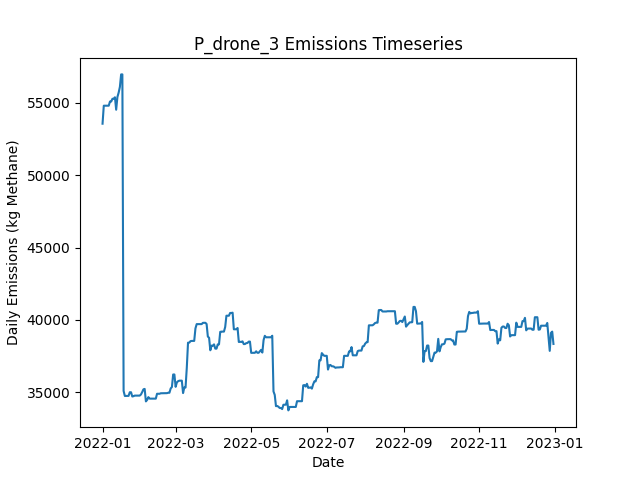

The table this chart was drawn from, first rows:
Date, Daily Emissions (Kg Methane), Daily Mitigable Emissions (Kg Methane), Daily Non-Mitigable Emissions (Kg Methan…, Daily Cost ($), Active Leaks, New Leaks, Leaks Repaired, Leaks Naturally Repaired, Leaks Tagged, Daily Repair Cost ($), Daily Natural Repair Cost ($), drone Deployment Cost ($), drone Sites flagged for Follow-Up, drone Leaks tagged for repair, drone Sites Visited, drone Travel Time (Minutes), drone Survey Time (Minutes), OGI_FU Deployment Cost ($), OGI_FU Sites flagged for Follow-Up, OGI_FU Leaks tagged for repair, OGI_FU Sites Visited, OGI_FU Travel Time (Minutes), OGI_FU Survey Time (Minutes)
2022-01-01, 53556, 21381, 32175, 500, 367, 369, 0, 2, 0.00000, 0.00000, 400, 500, 0, , 9, 300, 180, 0.00000, , 0, 0, 0, 0
2022-01-02, 54800, 21380, 33420, 500, 369, 3, 0, 1, 0.00000, 0.00000, 200, 500, 0, , 1, 30, 20, 0.00000, , 0, 0, 0, 0
2022-01-03, 54800, 21380, 33420, 3000, 368, 0, 0, 1, 229, 0.00000, 200, 0.00000, 9, , 0, 0, 0, 3000, , 229, 9, 360, 1080
2022-01-04, 54801, 21381, 33420, 500, 369, 1, 0, 0, 26, 0.00000, 0.00000, 0.00000, 1, , 0, 0, 0, 500, , 26, 1, 30, 120
2022-01-05, 54801, 21381, 33420, 0.00000, 369, 0, 0, 0, 0.00000, 0.00000, 0.00000, 0.00000, 0, , 0, 0, 0, 0.00000, , 0, 0, 0, 0
2022-01-06, 54801, 21381, 33420, 0.00000, 369, 0, 0, 0, 0.00000, 0.00000, 0.00000, 0.00000, 0, , 0, 0, 0, 0.00000, , 0, 0, 0, 0
2022-01-07, 55089, 21669, 33420, 0.00000, 370, 1, 0, 0, 0.00000, 0.00000, 0.00000, 0.00000, 0, , 0, 0, 0, 0.00000, , 0, 0, 0, 0
2022-01-08, 55089, 21669, 33420, 0.00000, 370, 0, 0, 0, 0.00000, 0.00000, 0.00000, 0.00000, 0, , 0, 0, 0, 0.00000, , 0, 0, 0, 0
2022-01-09, 55279, 21669, 33610, 0.00000, 370, 1, 0, 0, 0.00000, 0.00000, 0.00000, 0.00000, 0, , 0, 0, 0, 0.00000, , 0, 0, 0, 0
2022-01-10, 55279, 21669, 33610, 0.00000, 370, 0, 0, 0, 0.00000, 0.00000, 0.00000, 0.00000, 0, , 0, 0, 0, 0.00000, , 0, 0, 0, 0
2022-01-11, 55383, 21669, 33713, 0.00000, 371, 1, 0, 0, 0.00000, 0.00000, 0.00000, 0.00000, 0, , 0, 0, 0, 0.00000, , 0, 0, 0, 0
2022-01-12, 54522, 21673, 32849, 0.00000, 372, 2, 0, 0, 0.00000, 0.00000, 0.00000, 0.00000, 0, , 0, 0, 0, 0.00000, , 0, 0, 0, 0
2022-01-13, 55401, 22552, 32849, 0.00000, 375, 3, 0, 0, 0.00000, 0.00000, 0.00000, 0.00000, 0, , 0, 0, 0, 0.00000, , 0, 0, 0, 0
2022-01-14, 55702, 22559, 33143, 0.00000, 376, 2, 0, 1, 0.00000, 0.00000, 200, 0.00000, 0, , 0, 0, 0, 0.00000, , 0, 0, 0, 0
2022-01-15, 56100, 22559, 33540, 0.00000, 378, 2, 0, 0, 0.00000, 0.00000, 0.00000, 0.00000, 0, , 0, 0, 0, 0.00000, , 0, 0, 0, 0
2022-01-16, 56964, 22559, 34404, 0.00000, 379, 1, 0, 0, 0.00000, 0.00000, 0.00000, 0.00000, 0, , 0, 0, 0, 0.00000, , 0, 0, 0, 0
2022-01-17, 56964, 22559, 34404, 0.00000, 379, 0, 0, 0, 0.00000, 0.00000, 0.00000, 0.00000, 0, , 0, 0, 0, 0.00000, , 0, 0, 0, 0
2022-01-18, 35090, 1549, 33540, 42800, 166, 2, 214, 0, 0.00000, 42800, 0.00000, 0.00000, 0, , 0, 0, 0, 0.00000, , 0, 0, 0, 0
2022-01-19, 34741, 1201, 33540, 4600, 143, 0, 23, 0, 0.00000, 4600, 0.00000, 0.00000, 0, , 0, 0, 0, 0.00000, , 0, 0, 0, 0
2022-01-20, 34741, 1201, 33540, 0.00000, 143, 0, 0, 0, 0.00000, 0.00000, 0.00000, 0.00000, 0, , 0, 0, 0, 0.00000, , 0, 0, 0, 0
2022-01-21, 34748, 1207, 33540, 0.00000, 144, 1, 0, 0, 0.00000, 0.00000, 0.00000, 0.00000, 0, , 0, 0, 0, 0.00000, , 0, 0, 0, 0
2022-01-22, 34748, 1207, 33540, 0.00000, 144, 0, 0, 0, 0.00000, 0.00000, 0.00000, 0.00000, 0, , 0, 0, 0, 0.00000, , 0, 0, 0, 0
2022-01-23, 34998, 1458, 33540, 0.00000, 145, 1, 0, 0, 0.00000, 0.00000, 0.00000, 0.00000, 0, , 0, 0, 0, 0.00000, , 0, 0, 0, 0
2022-01-24, 34998, 1458, 33540, 0.00000, 145, 0, 0, 0, 0.00000, 0.00000, 0.00000, 0.00000, 0, , 0, 0, 0, 0.00000, , 0, 0, 0, 0
2022-01-25, 34705, 1458, 33247, 0.00000, 144, 0, 0, 0, 0.00000, 0.00000, 0.00000, 0.00000, 0, , 0, 0, 0, 0.00000, , 0, 0, 0, 0
2022-01-26, 34726, 1479, 33247, 0.00000, 145, 1, 0, 0, 0.00000, 0.00000, 0.00000, 0.00000, 0, , 0, 0, 0, 0.00000, , 0, 0, 0, 0
2022-01-27, 34767, 1520, 33247, 0.00000, 147, 2, 0, 0, 0.00000, 0.00000, 0.00000, 0.00000, 0, , 0, 0, 0, 0.00000, , 0, 0, 0, 0
2022-01-28, 34767, 1520, 33247, 0.00000, 147, 0, 0, 0, 0.00000, 0.00000, 0.00000, 0.00000, 0, , 0, 0, 0, 0.00000, , 0, 0, 0, 0
2022-01-29, 34767, 1520, 33247, 0.00000, 147, 0, 0, 0, 0.00000, 0.00000, 0.00000, 0.00000, 0, , 0, 0, 0, 0.00000, , 0, 0, 0, 0
2022-01-30, 34767, 1520, 33247, 0.00000, 147, 0, 0, 0, 0.00000, 0.00000, 0.00000, 0.00000, 0, , 0, 0, 0, 0.00000, , 0, 0, 0, 0
2022-01-31, 34767, 1520, 33247, 0.00000, 147, 0, 0, 0, 0.00000, 0.00000, 0.00000, 0.00000, 0, , 0, 0, 0, 0.00000, , 0, 0, 0, 0
2022-02-01, 34842, 1596, 33247, 0.00000, 147, 1, 0, 1, 0.00000, 0.00000, 200, 0.00000, 0, , 0, 0, 0, 0.00000, , 0, 0, 0, 0
2022-02-02, 35010, 1763, 33247, 0.00000, 148, 1, 0, 0, 0.00000, 0.00000, 0.00000, 0.00000, 0, , 0, 0, 0, 0.00000, , 0, 0, 0, 0
2022-02-03, 35200, 1763, 33437, 0.00000, 150, 2, 0, 0, 0.00000, 0.00000, 0.00000, 0.00000, 0, , 0, 0, 0, 0.00000, , 0, 0, 0, 0
2022-02-04, 35230, 1793, 33437, 0.00000, 151, 1, 0, 0, 0.00000, 0.00000, 0.00000, 0.00000, 0, , 0, 0, 0, 0.00000, , 0, 0, 0, 0
2022-02-05, 34366, 1793, 32573, 0.00000, 150, 0, 0, 0, 0.00000, 0.00000, 0.00000, 0.00000, 0, , 0, 0, 0, 0.00000, , 0, 0, 0, 0
2022-02-06, 34471, 1812, 32659, 0.00000, 153, 3, 0, 0, 0.00000, 0.00000, 0.00000, 0.00000, 0, , 0, 0, 0, 0.00000, , 0, 0, 0, 0
2022-02-07, 34661, 1812, 32849, 0.00000, 153, 1, 0, 0, 0.00000, 0.00000, 0.00000, 0.00000, 0, , 0, 0, 0, 0.00000, , 0, 0, 0, 0
2022-02-08, 34557, 1812, 32746, 0.00000, 152, 0, 0, 0, 0.00000, 0.00000, 0.00000, 0.00000, 0, , 0, 0, 0, 0.00000, , 0, 0, 0, 0
2022-02-09, 34557, 1812, 32746, 0.00000, 152, 0, 0, 0, 0.00000, 0.00000, 0.00000, 0.00000, 0, , 0, 0, 0, 0.00000, , 0, 0, 0, 0
2022-02-10, 34557, 1812, 32746, 0.00000, 152, 0, 0, 0, 0.00000, 0.00000, 0.00000, 0.00000, 0, , 0, 0, 0, 0.00000, , 0, 0, 0, 0
2022-02-11, 34557, 1812, 32746, 0.00000, 151, 0, 0, 1, 0.00000, 0.00000, 200, 0.00000, 0, , 0, 0, 0, 0.00000, , 0, 0, 0, 0
2022-02-12, 34557, 1812, 32746, 0.00000, 151, 0, 0, 0, 0.00000, 0.00000, 0.00000, 0.00000, 0, , 0, 0, 0, 0.00000, , 0, 0, 0, 0
2022-02-13, 34557, 1812, 32746, 0.00000, 151, 0, 0, 0, 0.00000, 0.00000, 0.00000, 0.00000, 0, , 0, 0, 0, 0.00000, , 0, 0, 0, 0
2022-02-14, 34894, 2148, 32746, 0.00000, 152, 1, 0, 0, 0.00000, 0.00000, 0.00000, 0.00000, 0, , 0, 0, 0, 0.00000, , 0, 0, 0, 0
2022-02-15, 34894, 2148, 32746, 0.00000, 152, 0, 0, 0, 0.00000, 0.00000, 0.00000, 0.00000, 0, , 0, 0, 0, 0.00000, , 0, 0, 0, 0
2022-02-16, 34894, 2148, 32746, 0.00000, 152, 0, 0, 0, 0.00000, 0.00000, 0.00000, 0.00000, 0, , 0, 0, 0, 0.00000, , 0, 0, 0, 0
2022-02-17, 34928, 2182, 32746, 0.00000, 154, 2, 0, 0, 0.00000, 0.00000, 0.00000, 0.00000, 0, , 0, 0, 0, 0.00000, , 0, 0, 0, 0
2022-02-18, 34929, 2184, 32746, 0.00000, 155, 1, 0, 0, 0.00000, 0.00000, 0.00000, 0.00000, 0, , 0, 0, 0, 0.00000, , 0, 0, 0, 0
2022-02-19, 34929, 2184, 32746, 0.00000, 155, 0, 0, 0, 0.00000, 0.00000, 0.00000, 0.00000, 0, , 0, 0, 0, 0.00000, , 0, 0, 0, 0
2022-02-20, 34936, 2190, 32746, 0.00000, 157, 2, 0, 0, 0.00000, 0.00000, 0.00000, 0.00000, 0, , 0, 0, 0, 0.00000, , 0, 0, 0, 0
2022-02-21, 34937, 2191, 32746, 0.00000, 158, 1, 0, 0, 0.00000, 0.00000, 0.00000, 0.00000, 0, , 0, 0, 0, 0.00000, , 0, 0, 0, 0
2022-02-22, 34937, 2191, 32746, 0.00000, 158, 0, 0, 0, 0.00000, 0.00000, 0.00000, 0.00000, 0, , 0, 0, 0, 0.00000, , 0, 0, 0, 0
2022-02-23, 34963, 2217, 32746, 0.00000, 160, 2, 0, 0, 0.00000, 0.00000, 0.00000, 0.00000, 0, , 0, 0, 0, 0.00000, , 0, 0, 0, 0
2022-02-24, 34964, 2218, 32746, 0.00000, 162, 2, 0, 0, 0.00000, 0.00000, 0.00000, 0.00000, 0, , 0, 0, 0, 0.00000, , 0, 0, 0, 0
2022-02-25, 35257, 2218, 33039, 0.00000, 163, 1, 0, 0, 0.00000, 0.00000, 0.00000, 0.00000, 0, , 0, 0, 0, 0.00000, , 0, 0, 0, 0
2022-02-26, 35362, 2323, 33039, 0.00000, 165, 2, 0, 0, 0.00000, 0.00000, 0.00000, 0.00000, 0, , 0, 0, 0, 0.00000, , 0, 0, 0, 0
2022-02-27, 36226, 2323, 33903, 0.00000, 166, 1, 0, 0, 0.00000, 0.00000, 0.00000, 0.00000, 0, , 0, 0, 0, 0.00000, , 0, 0, 0, 0
2022-02-28, 36226, 2323, 33903, 0.00000, 166, 0, 0, 0, 0.00000, 0.00000, 0.00000, 0.00000, 0, , 0, 0, 0, 0.00000, , 0, 0, 0, 0
2022-03-01, 35372, 2332, 33039, 0.00000, 166, 1, 0, 0, 0.00000, 0.00000, 0.00000, 0.00000, 0, , 0, 0, 0, 0.00000, , 0, 0, 0, 0
... 305 more rows
